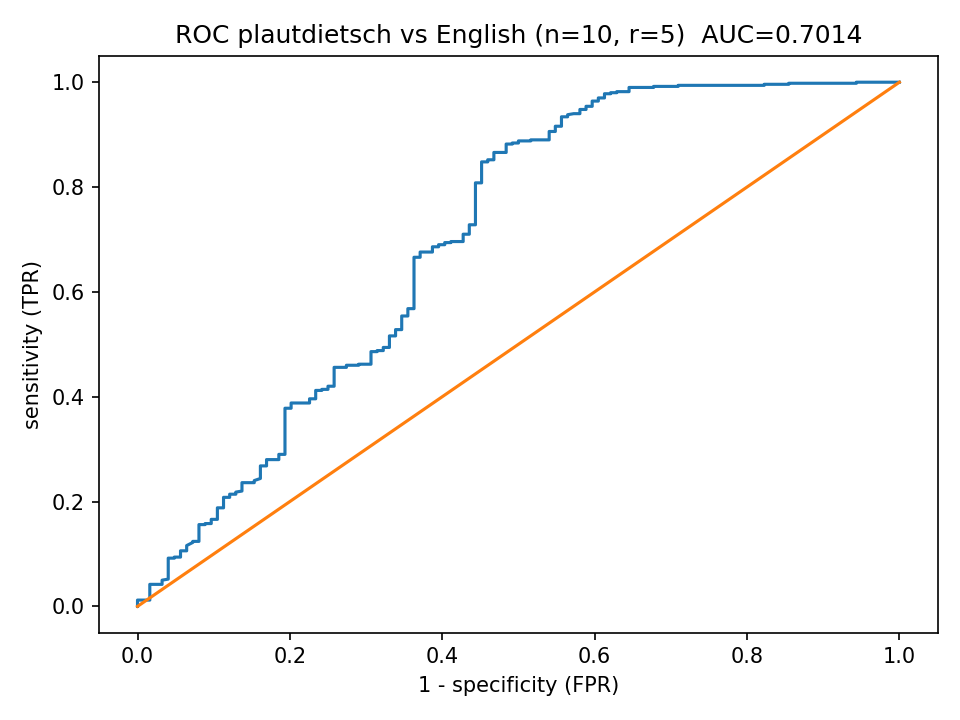

Source data for this figure (header and first rows):
fpr, tpr
0.0, 0.0
0.0, 0.008
0.0, 0.012
0.008065, 0.012
0.01613, 0.012
0.01613, 0.014
0.01613, 0.016
0.01613, 0.018
0.01613, 0.022
0.01613, 0.026
0.01613, 0.028
0.01613, 0.03
0.01613, 0.034
0.01613, 0.038
0.01613, 0.04
0.01613, 0.042
0.02419, 0.042
0.03226, 0.042
0.03226, 0.044
0.03226, 0.046
0.03226, 0.048
0.03226, 0.05
0.04032, 0.052
0.04032, 0.054
0.04032, 0.058
0.04032, 0.062
0.04032, 0.064
0.04032, 0.07
0.04032, 0.072
0.04032, 0.076
0.04032, 0.078
0.04032, 0.084
0.04032, 0.086
0.04032, 0.088
0.04032, 0.09
0.04032, 0.092
0.04839, 0.092
0.04839, 0.094
0.05645, 0.094
0.05645, 0.096
0.05645, 0.1
0.05645, 0.102
0.05645, 0.106
0.06452, 0.106
0.06452, 0.108
0.06452, 0.11
0.06452, 0.112
0.06452, 0.114
0.06452, 0.116
0.07258, 0.122
0.07258, 0.124
0.08065, 0.124
0.08065, 0.126
0.08065, 0.128
0.08065, 0.13
0.08065, 0.132
0.08065, 0.134
0.08065, 0.136
0.08065, 0.14
0.08065, 0.142
... 463 more rows
